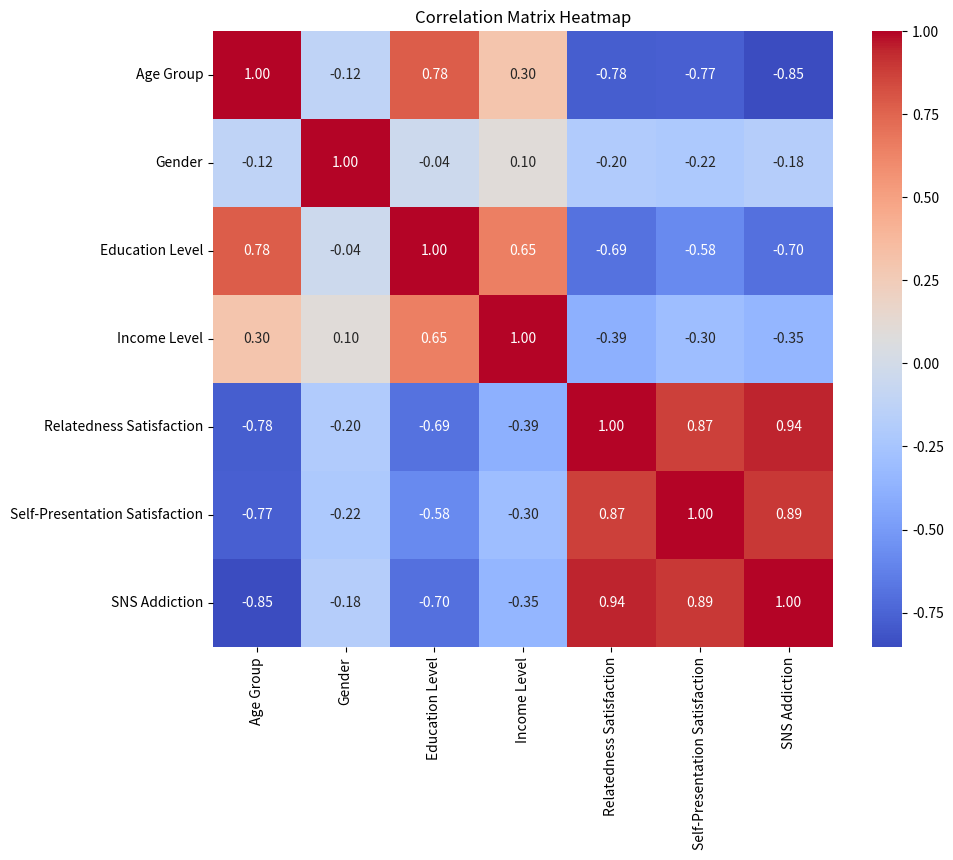
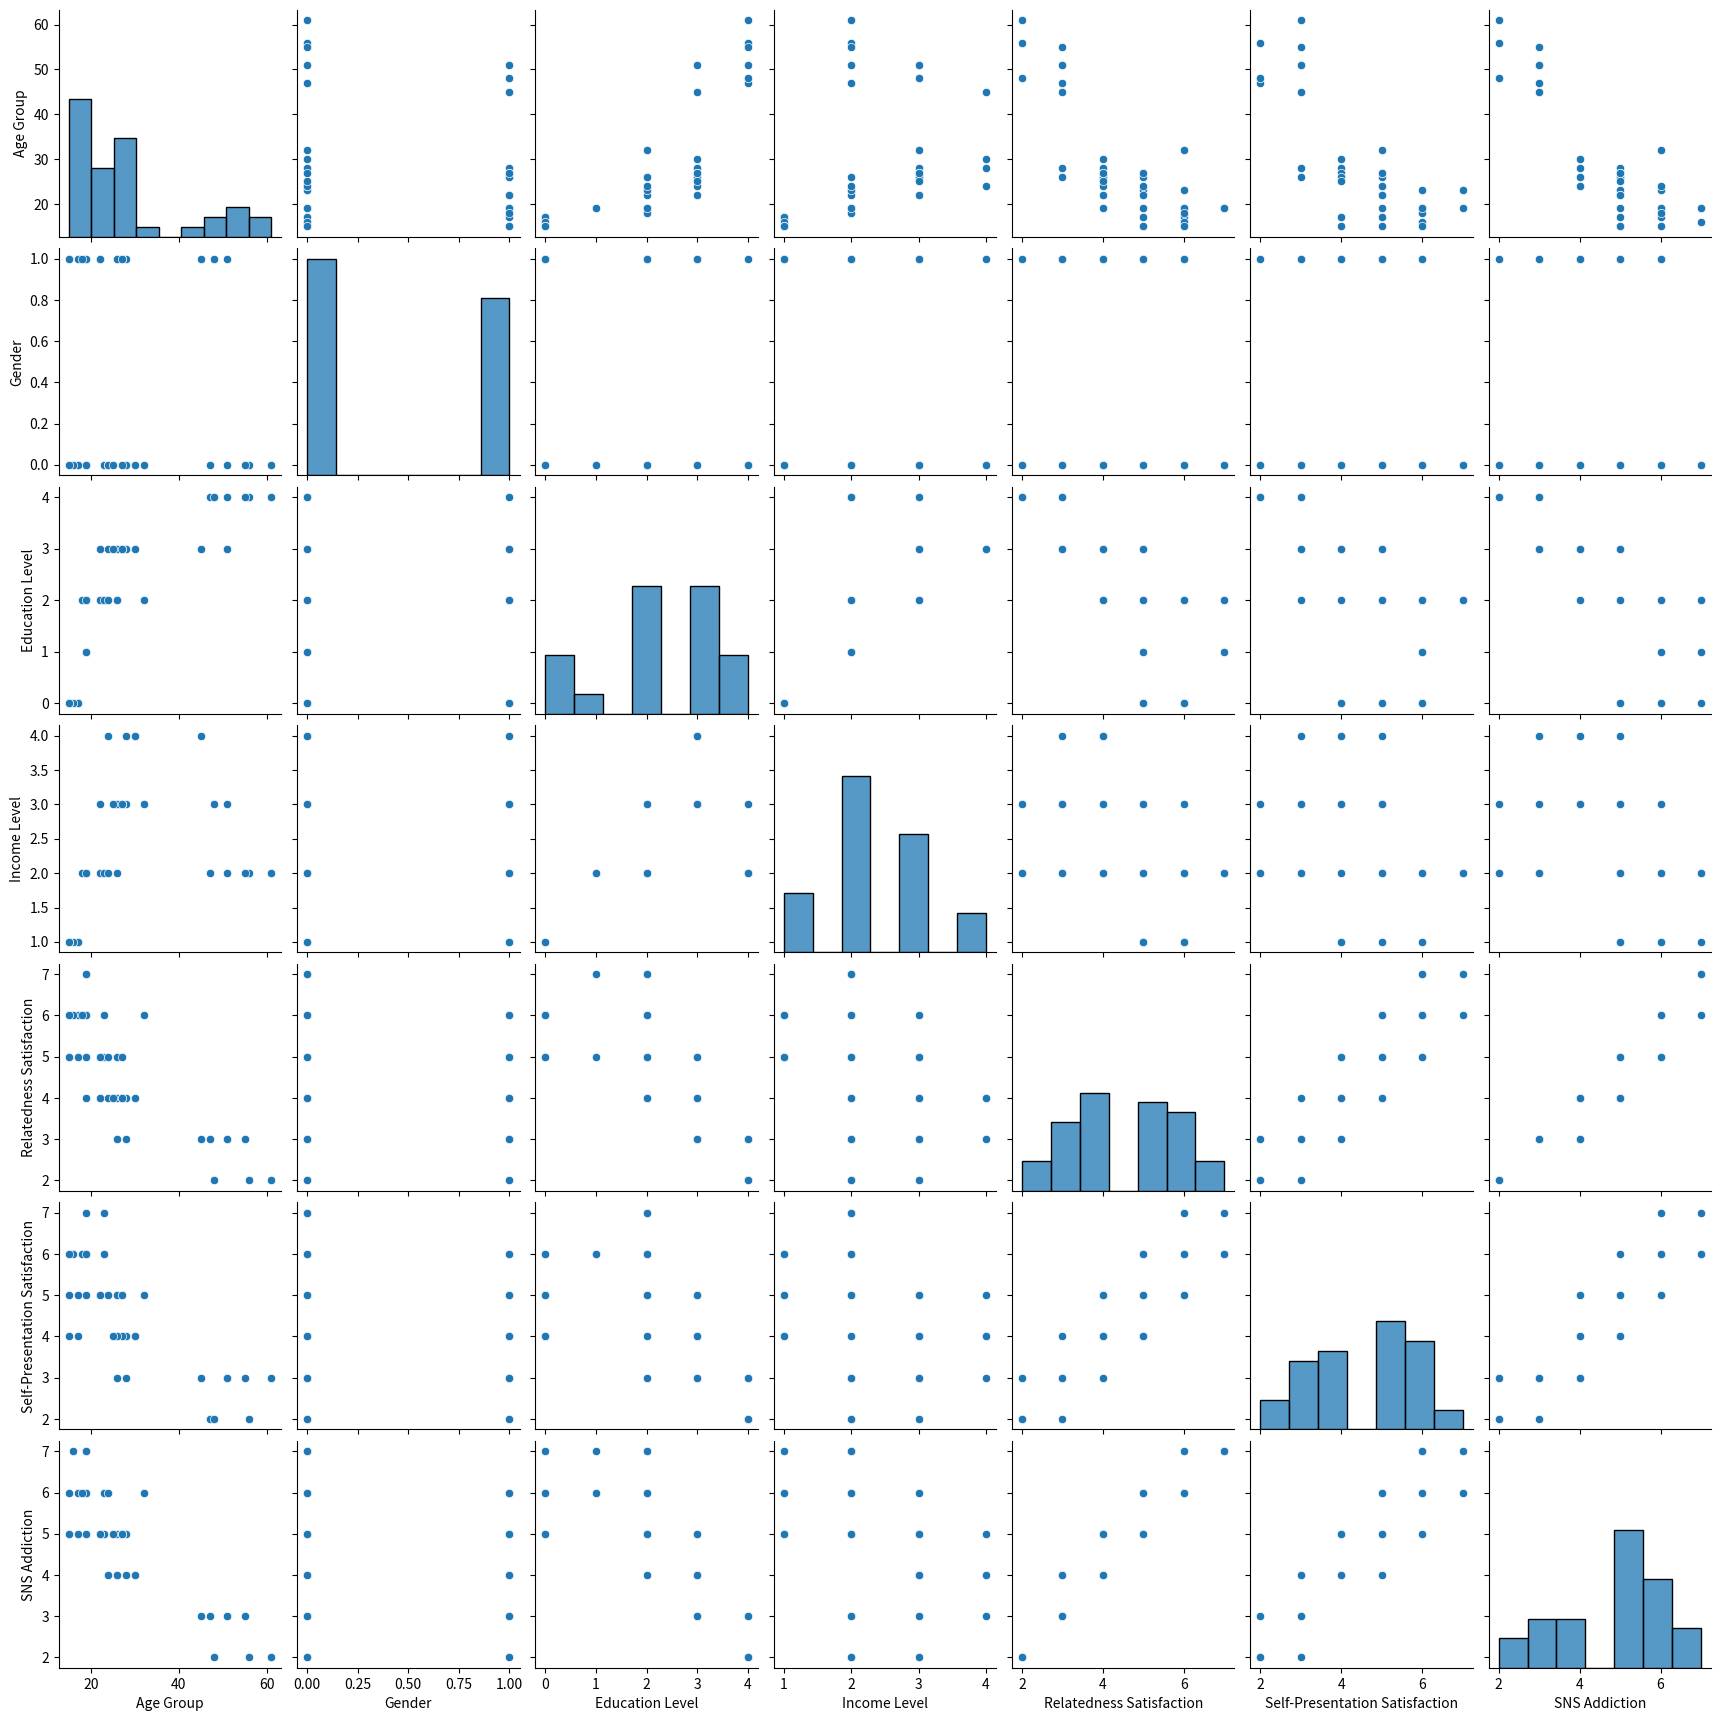
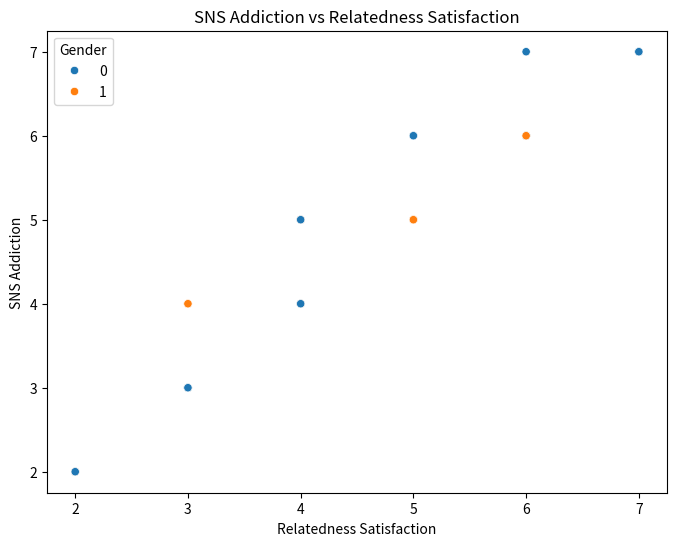
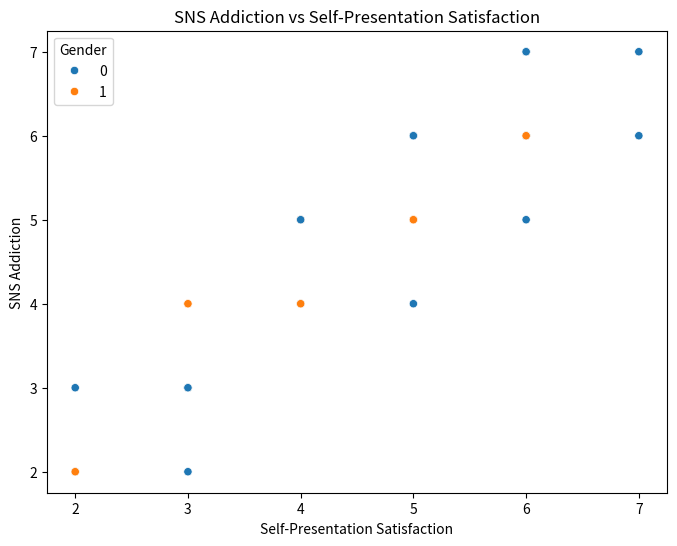
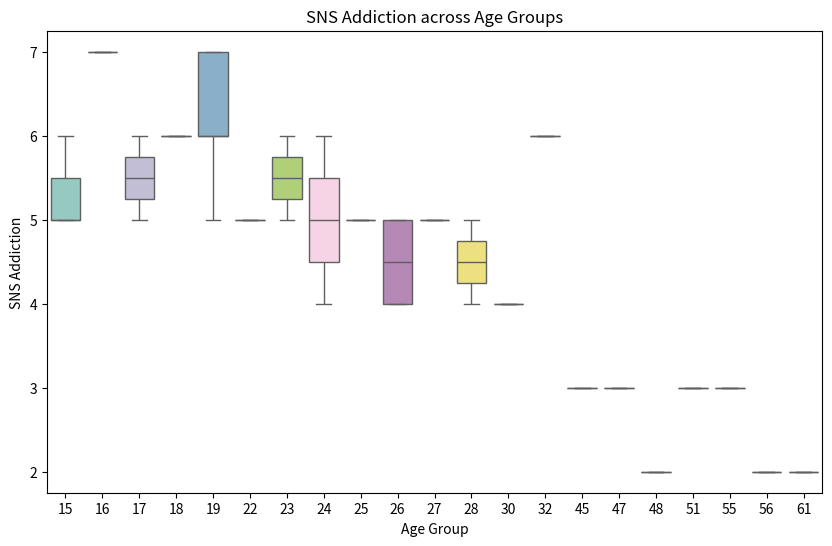
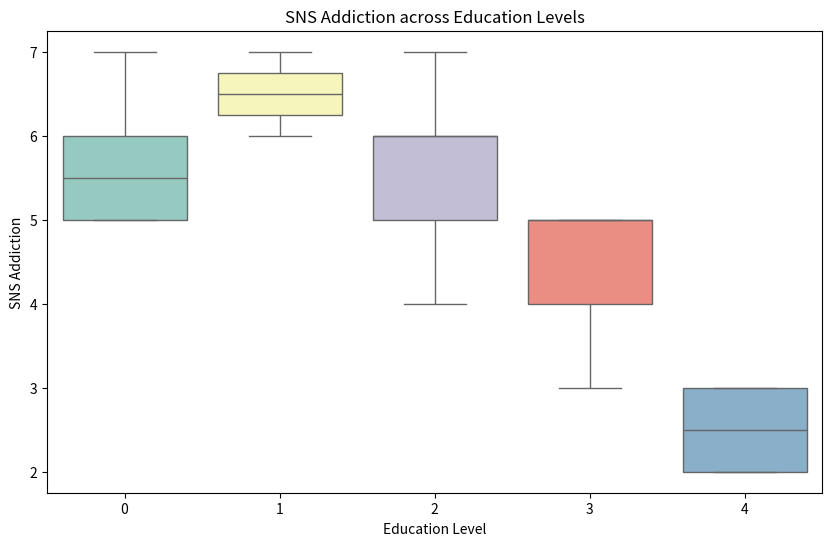

Recreate these plots in Python, in order.
import pandas as pd
import matplotlib.pyplot as plt
import seaborn as sns

# Define the data
data = {
    'Age Group': [17, 26, 23, 28, 30, 56, 19, 17, 45, 32, 22, 16, 26, 47, 23, 26, 51, 24, 28, 15, 19, 27, 51, 19, 27, 48, 15, 19, 19, 26, 24, 61, 19, 27, 15, 18, 25, 55, 19, 22],
    'Gender': [0, 1, 0, 1, 0, 0, 0, 1, 1, 0, 1, 0, 1, 0, 0, 1, 1, 0, 0, 1, 1, 0, 0, 0, 1, 1, 0, 1, 0, 1, 0, 0, 0, 1, 1, 1, 0, 0, 0, 1],
    'Education Level': [0, 2, 2, 3, 3, 4, 1, 0, 3, 2, 2, 0, 3, 4, 2, 2, 3, 2, 3, 0, 2, 3, 4, 2, 3, 4, 0, 2, 1, 3, 3, 4, 2, 3, 0, 2, 3, 4, 2, 3],
    'Income Level': [1, 2, 2, 3, 4, 2, 2, 1, 4, 3, 2, 1, 3, 2, 2, 3, 3, 2, 4, 1, 2, 3, 2, 2, 3, 3, 1, 2, 2, 3, 4, 2, 2, 3, 1, 2, 3, 2, 2, 3],
    'Relatedness Satisfaction': [6, 4, 5, 3, 4, 2, 7, 5, 3, 6, 4, 6, 5, 3, 6, 4, 3, 5, 4, 5, 6, 4, 3, 7, 5, 2, 6, 4, 5, 3, 4, 2, 6, 4, 5, 6, 4, 3, 7, 5],
    'Self-Presentation Satisfaction': [5, 4, 6, 3, 4, 2, 6, 4, 3, 5, 5, 6, 5, 2, 7, 3, 3, 5, 4, 4, 6, 5, 3, 7, 4, 2, 6, 5, 6, 4, 5, 3, 6, 5, 5, 6, 4, 3, 6, 5],
    'SNS Addiction': [6, 5, 5, 4, 4, 2, 7, 5, 3, 6, 5, 7, 5, 3, 6, 4, 3, 6, 5, 5, 6, 5, 3, 7, 5, 2, 6, 5, 6, 4, 4, 2, 6, 5, 5, 6, 5, 3, 7, 5]
}

df = pd.DataFrame(data)

# Compute the correlation matrix
correlation_matrix = df.corr()

# Plot the heatmap of the correlation matrix
plt.figure(figsize=(10, 8))
sns.heatmap(correlation_matrix, annot=True, cmap='coolwarm', fmt='.2f')
plt.title('Correlation Matrix Heatmap')
plt.show()

# Pairplot to visualize relationships between variables
sns.pairplot(df)
plt.show()

# Scatter plot for SNS Addiction vs Relatedness Satisfaction
plt.figure(figsize=(8, 6))
sns.scatterplot(data=df, x='Relatedness Satisfaction', y='SNS Addiction', hue='Gender')
plt.title('SNS Addiction vs Relatedness Satisfaction')
plt.show()

# Scatter plot for SNS Addiction vs Self-Presentation Satisfaction
plt.figure(figsize=(8, 6))
sns.scatterplot(data=df, x='Self-Presentation Satisfaction', y='SNS Addiction', hue='Gender')
plt.title('SNS Addiction vs Self-Presentation Satisfaction')
plt.show()

# Boxplot for SNS Addiction across different Age Groups
plt.figure(figsize=(10, 6))
sns.boxplot(data=df, x='Age Group', y='SNS Addiction', palette='Set3')
plt.title('SNS Addiction across Age Groups')
plt.show()

# Boxplot for SNS Addiction across different Education Levels
plt.figure(figsize=(10, 6))
sns.boxplot(data=df, x='Education Level', y='SNS Addiction', palette='Set3')
plt.title('SNS Addiction across Education Levels')
plt.show()
